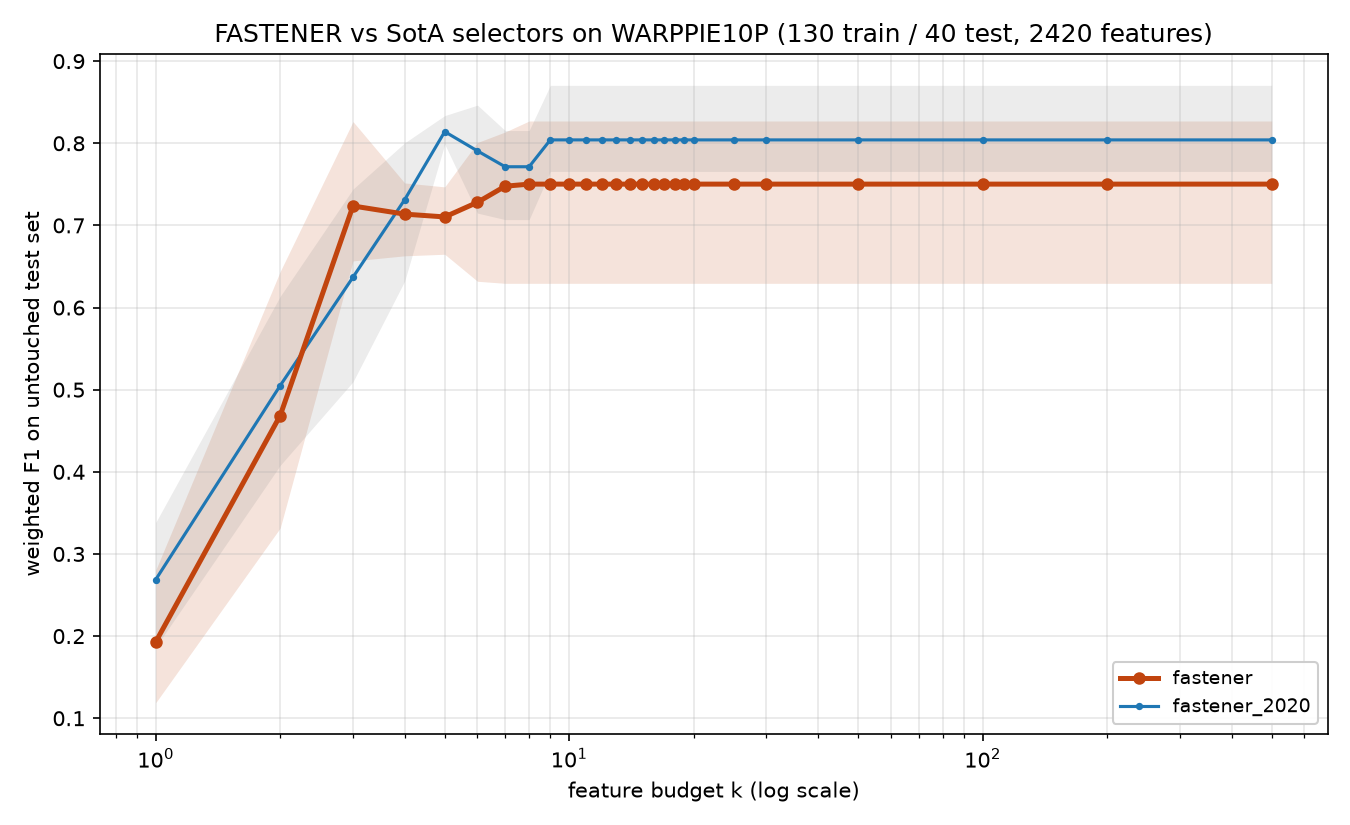

The table this chart was drawn from, first rows:
method, algorithm_id, seed, budget_k, n_features_used, val_f1, test_f1, test_accuracy, test_balanced_accuracy
fastener, fastener@b1a51d3+144621c#2ef0, 2020, 1, 1, 0.3518, 0.1189, 0.125, 0.125
fastener, fastener@b1a51d3+144621c#2ef0, 2020, 2, 2, 0.7194, 0.4805, 0.5, 0.5
fastener, fastener@b1a51d3+144621c#2ef0, 2020, 3, 3, 0.8952, 0.7175, 0.725, 0.725
fastener, fastener@b1a51d3+144621c#2ef0, 2020, 4, 4, 0.8992, 0.7517, 0.75, 0.75
fastener, fastener@b1a51d3+144621c#2ef0, 2020, 5, 5, 0.9514, 0.7469, 0.75, 0.75
fastener, fastener@b1a51d3+144621c#2ef0, 2020, 6, 6, 0.9746, 0.8009, 0.8, 0.8
fastener, fastener@b1a51d3+144621c#2ef0, 2020, 7, 6, 0.9746, 0.8009, 0.8, 0.8
fastener, fastener@b1a51d3+144621c#2ef0, 2020, 8, 6, 0.9746, 0.8009, 0.8, 0.8
fastener, fastener@b1a51d3+144621c#2ef0, 2020, 9, 6, 0.9746, 0.8009, 0.8, 0.8
fastener, fastener@b1a51d3+144621c#2ef0, 2020, 10, 6, 0.9746, 0.8009, 0.8, 0.8
fastener, fastener@b1a51d3+144621c#2ef0, 2020, 11, 6, 0.9746, 0.8009, 0.8, 0.8
fastener, fastener@b1a51d3+144621c#2ef0, 2020, 12, 6, 0.9746, 0.8009, 0.8, 0.8
fastener, fastener@b1a51d3+144621c#2ef0, 2020, 13, 6, 0.9746, 0.8009, 0.8, 0.8
fastener, fastener@b1a51d3+144621c#2ef0, 2020, 14, 6, 0.9746, 0.8009, 0.8, 0.8
fastener, fastener@b1a51d3+144621c#2ef0, 2020, 15, 6, 0.9746, 0.8009, 0.8, 0.8
fastener, fastener@b1a51d3+144621c#2ef0, 2020, 16, 6, 0.9746, 0.8009, 0.8, 0.8
fastener, fastener@b1a51d3+144621c#2ef0, 2020, 17, 6, 0.9746, 0.8009, 0.8, 0.8
fastener, fastener@b1a51d3+144621c#2ef0, 2020, 18, 6, 0.9746, 0.8009, 0.8, 0.8
fastener, fastener@b1a51d3+144621c#2ef0, 2020, 19, 6, 0.9746, 0.8009, 0.8, 0.8
fastener, fastener@b1a51d3+144621c#2ef0, 2020, 20, 6, 0.9746, 0.8009, 0.8, 0.8
fastener, fastener@b1a51d3+144621c#2ef0, 2020, 25, 6, 0.9746, 0.8009, 0.8, 0.8
fastener, fastener@b1a51d3+144621c#2ef0, 2020, 30, 6, 0.9746, 0.8009, 0.8, 0.8
fastener, fastener@b1a51d3+144621c#2ef0, 2020, 50, 6, 0.9746, 0.8009, 0.8, 0.8
fastener, fastener@b1a51d3+144621c#2ef0, 2020, 100, 6, 0.9746, 0.8009, 0.8, 0.8
fastener, fastener@b1a51d3+144621c#2ef0, 2020, 200, 6, 0.9746, 0.8009, 0.8, 0.8
fastener, fastener@b1a51d3+144621c#2ef0, 2020, 500, 6, 0.9746, 0.8009, 0.8, 0.8
fastener, fastener@b1a51d3+144621c#2ef0, 2021, 1, 1, 0.3411, 0.2172, 0.225, 0.225
fastener, fastener@b1a51d3+144621c#2ef0, 2021, 2, 2, 0.6909, 0.3316, 0.35, 0.35
fastener, fastener@b1a51d3+144621c#2ef0, 2021, 3, 3, 0.7468, 0.6569, 0.65, 0.65
fastener, fastener@b1a51d3+144621c#2ef0, 2021, 4, 4, 0.7992, 0.7274, 0.725, 0.725
fastener, fastener@b1a51d3+144621c#2ef0, 2021, 5, 5, 0.8495, 0.6649, 0.675, 0.675
fastener, fastener@b1a51d3+144621c#2ef0, 2021, 6, 6, 0.8937, 0.632, 0.65, 0.65
fastener, fastener@b1a51d3+144621c#2ef0, 2021, 7, 7, 0.9274, 0.6295, 0.625, 0.625
fastener, fastener@b1a51d3+144621c#2ef0, 2021, 8, 7, 0.9274, 0.6295, 0.625, 0.625
fastener, fastener@b1a51d3+144621c#2ef0, 2021, 9, 7, 0.9274, 0.6295, 0.625, 0.625
fastener, fastener@b1a51d3+144621c#2ef0, 2021, 10, 7, 0.9274, 0.6295, 0.625, 0.625
fastener, fastener@b1a51d3+144621c#2ef0, 2021, 11, 7, 0.9274, 0.6295, 0.625, 0.625
fastener, fastener@b1a51d3+144621c#2ef0, 2021, 12, 7, 0.9274, 0.6295, 0.625, 0.625
fastener, fastener@b1a51d3+144621c#2ef0, 2021, 13, 7, 0.9274, 0.6295, 0.625, 0.625
fastener, fastener@b1a51d3+144621c#2ef0, 2021, 14, 7, 0.9274, 0.6295, 0.625, 0.625
fastener, fastener@b1a51d3+144621c#2ef0, 2021, 15, 7, 0.9274, 0.6295, 0.625, 0.625
fastener, fastener@b1a51d3+144621c#2ef0, 2021, 16, 7, 0.9274, 0.6295, 0.625, 0.625
fastener, fastener@b1a51d3+144621c#2ef0, 2021, 17, 7, 0.9274, 0.6295, 0.625, 0.625
fastener, fastener@b1a51d3+144621c#2ef0, 2021, 18, 7, 0.9274, 0.6295, 0.625, 0.625
fastener, fastener@b1a51d3+144621c#2ef0, 2021, 19, 7, 0.9274, 0.6295, 0.625, 0.625
fastener, fastener@b1a51d3+144621c#2ef0, 2021, 20, 7, 0.9274, 0.6295, 0.625, 0.625
fastener, fastener@b1a51d3+144621c#2ef0, 2021, 25, 7, 0.9274, 0.6295, 0.625, 0.625
fastener, fastener@b1a51d3+144621c#2ef0, 2021, 30, 7, 0.9274, 0.6295, 0.625, 0.625
fastener, fastener@b1a51d3+144621c#2ef0, 2021, 50, 7, 0.9274, 0.6295, 0.625, 0.625
fastener, fastener@b1a51d3+144621c#2ef0, 2021, 100, 7, 0.9274, 0.6295, 0.625, 0.625
fastener, fastener@b1a51d3+144621c#2ef0, 2021, 200, 7, 0.9274, 0.6295, 0.625, 0.625
fastener, fastener@b1a51d3+144621c#2ef0, 2021, 500, 7, 0.9274, 0.6295, 0.625, 0.625
fastener, fastener@b1a51d3+144621c#2ef0, 2022, 1, 1, 0.366, 0.1564, 0.175, 0.175
fastener, fastener@b1a51d3+144621c#2ef0, 2022, 2, 2, 0.7149, 0.3709, 0.375, 0.375
fastener, fastener@b1a51d3+144621c#2ef0, 2022, 3, 3, 0.8401, 0.7607, 0.775, 0.775
fastener, fastener@b1a51d3+144621c#2ef0, 2022, 4, 4, 0.926, 0.6806, 0.725, 0.725
fastener, fastener@b1a51d3+144621c#2ef0, 2022, 5, 4, 0.926, 0.6806, 0.725, 0.725
fastener, fastener@b1a51d3+144621c#2ef0, 2022, 6, 6, 0.9492, 0.7485, 0.75, 0.75
fastener, fastener@b1a51d3+144621c#2ef0, 2022, 7, 6, 0.9492, 0.7485, 0.75, 0.75
fastener, fastener@b1a51d3+144621c#2ef0, 2022, 8, 8, 0.9746, 0.7479, 0.75, 0.75
... 200 more rows
